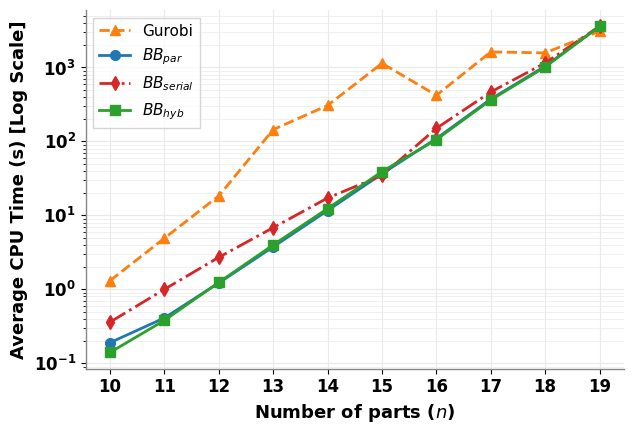
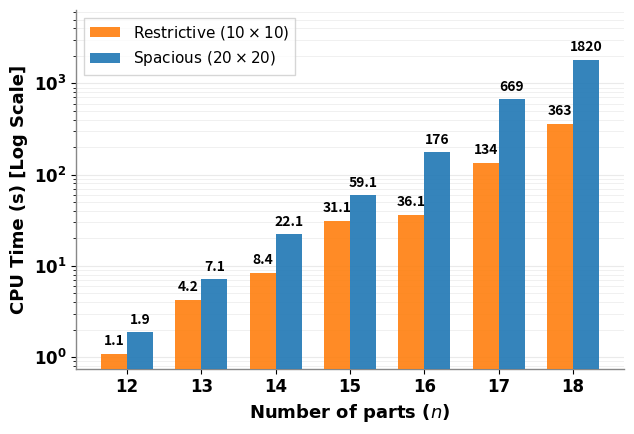

Generate these figures, in order, with matplotlib:
import matplotlib.pyplot as plt
import numpy as np
import matplotlib.ticker as ticker

# ==========================================
# 顶级期刊标准排版设置
# ==========================================
# 强制使用 Times New Roman 字体
plt.rcParams['font.family'] = 'serif'
plt.rcParams['font.serif'] = ['Times New Roman']
plt.rcParams['font.size'] = 12
plt.rcParams['axes.linewidth'] = 1.0

# ==========================================
# 参考示例图的经典 Matplotlib 配色方案
# ==========================================
COLOR_BLUE = '#1f77b4'   # BB_par: 蓝色
COLOR_ORANGE = '#ff7f0e' # Gurobi: 橙色
COLOR_GREEN = '#2ca02c'  # BB_hyb: 绿色
COLOR_RED = '#d62728'    # BB_serial: 红色 (新增颜色)
GRID_COLOR = '#EAEAEA'   # 极淡的网格色

# 修改为纯黑，以满足“黑色加粗、清晰”的要求
TEXT_COLOR = '#000000'
plt.rcParams['text.color'] = TEXT_COLOR
plt.rcParams['axes.labelcolor'] = TEXT_COLOR
plt.rcParams['xtick.color'] = TEXT_COLOR
plt.rcParams['ytick.color'] = TEXT_COLOR

# ==========================================
# 图 1: 算法效率对比折线图 (4种方法)
# ==========================================
n_exp1 = np.arange(10, 20)

# 根据您最新表1数据提取的 4 种算法平均时间 (秒)
time_gurobi = [1.31, 4.91, 18.37, 144.36, 306.64, 1137.72, 420.24, 1623.77, 1573.93, 3088.72]
time_bb_par = [0.19, 0.41, 1.22, 3.75, 11.62, 36.44, 109.33, 373.21, 1040.41, 3601.41]
time_bb_serial = [0.36, 1.00, 2.71, 6.82, 17.16, 34.64, 150.17, 465.81, 1148.48, 3601.35]
time_bb_hyb = [0.14, 0.38, 1.24, 3.98, 12.35, 39.05, 105.72, 363.49, 1014.78, 3601.57]

fig1, ax1 = plt.subplots(figsize=(6.5, 4.5))

# 极简边框
ax1.spines['top'].set_visible(False)
ax1.spines['right'].set_visible(False)
ax1.spines['left'].set_color('#888888')
ax1.spines['bottom'].set_color('#888888')

# 绘制线条 - 4种方法
# 1. Gurobi: 橙色虚线 + 三角
ax1.plot(n_exp1, time_gurobi, marker='^', linestyle='--', color=COLOR_ORANGE,
         linewidth=2, markersize=7, label='Gurobi', zorder=3)
# 2. BB_par: 蓝色实线 + 圆点
ax1.plot(n_exp1, time_bb_par, marker='o', linestyle='-', color=COLOR_BLUE,
         linewidth=2, markersize=7, label=r'$BB_{par}$', zorder=3)
# 3. BB_serial: 红色点划线 + 菱形
ax1.plot(n_exp1, time_bb_serial, marker='d', linestyle='-.', color=COLOR_RED,
         linewidth=2, markersize=7, label=r'$BB_{serial}$', zorder=3)
# 4. BB_hyb: 绿色实线 + 方块
ax1.plot(n_exp1, time_bb_hyb, marker='s', linestyle='-', color=COLOR_GREEN,
         linewidth=2, markersize=7, label=r'$BB_{hyb}$', zorder=3)

# 坐标轴与网格设置 - 强制黑色加粗
ax1.set_yscale('log')
ax1.set_xlabel('Number of parts ($n$)', color='black', fontweight='bold', fontsize=13)
ax1.set_ylabel('Average CPU Time (s) [Log Scale]', color='black', fontweight='bold', fontsize=13)
ax1.set_xticks(n_exp1)

# 将刻度标签也设置为粗体（可选，让整体更醒目）
for label in (ax1.get_xticklabels() + ax1.get_yticklabels()):
    label.set_fontweight('bold')

# 开启主网格和次网格
ax1.grid(True, which="major", axis='both', ls="-", linewidth=0.8, color=GRID_COLOR, zorder=0)
ax1.grid(True, which="minor", axis='y', ls="-", linewidth=0.5, color=GRID_COLOR, zorder=0)

# 图例设置
ax1.legend(loc='upper left', frameon=True, fancybox=False, edgecolor='#CCCCCC', fontsize=11)

plt.tight_layout()
# 导出为 600 DPI 的 PNG 图片
fig1.savefig('fig1_efficiency_ref.png', format='png', dpi=600, bbox_inches='tight')
plt.close(fig1)


# ==========================================
# 图 2: 平台容量影响柱状图
# ==========================================
n_exp2 = np.arange(12, 19)
time_10x10 = [1.08, 4.22, 8.44, 31.07, 36.07, 133.86, 363.09]
time_20x20 = [1.86, 7.12, 22.09, 59.14, 176.42, 669.21, 1820.25]

fig2, ax2 = plt.subplots(figsize=(6.5, 4.5))

ax2.spines['top'].set_visible(False)
ax2.spines['right'].set_visible(False)
ax2.spines['left'].set_color('#888888')
ax2.spines['bottom'].set_color('#888888')

x = np.arange(len(n_exp2))
width = 0.35

# 柱状图配色
bars1 = ax2.bar(x - width/2, time_10x10, width, label='Restrictive ($10 \\times 10$)', color=COLOR_ORANGE, zorder=3, alpha=0.9)
bars2 = ax2.bar(x + width/2, time_20x20, width, label='Spacious ($20 \\times 20$)', color=COLOR_BLUE, zorder=3, alpha=0.9)

# 数值标签 - 设为加粗
def add_labels(bars):
    for bar in bars:
        height = bar.get_height()
        label_val = f'{height:.1f}' if height < 100 else f'{height:.0f}'
        ax2.annotate(label_val,
                    xy=(bar.get_x() + bar.get_width() / 2, height),
                    xytext=(0, 4),
                    textcoords="offset points",
                    ha='center', va='bottom', fontsize=10, color='black', fontweight='bold', fontfamily='sans-serif')

add_labels(bars1)
add_labels(bars2)

# 坐标轴与网格设置 - 强制黑色加粗
ax2.set_yscale('log')
ax2.set_xlabel('Number of parts ($n$)', color='black', fontweight='bold', fontsize=13)
ax2.set_ylabel('CPU Time (s) [Log Scale]', color='black', fontweight='bold', fontsize=13)
ax2.set_xticks(x)
ax2.set_xticklabels(n_exp2)

for label in (ax2.get_xticklabels() + ax2.get_yticklabels()):
    label.set_fontweight('bold')

ax2.grid(True, which="major", axis='y', ls="-", linewidth=0.8, color=GRID_COLOR, zorder=0)
ax2.grid(True, which="minor", axis='y', ls="-", linewidth=0.5, color=GRID_COLOR, zorder=0)

# 调整 y 轴上限以容纳标签
ax2.set_ylim(top=max(time_20x20) * 3.5)

# 图例设置
ax2.legend(loc='upper left', frameon=True, fancybox=False, edgecolor='#CCCCCC', fontsize=11)

plt.tight_layout()
# 导出为 600 DPI 的 PNG 图片
fig2.savefig('fig2_capacity_ref.png', format='png', dpi=600, bbox_inches='tight')
plt.close(fig2)

print("4种算法对比的 PNG 图表已成功生成：fig1_efficiency_ref.png 和 fig2_capacity_ref.png")
